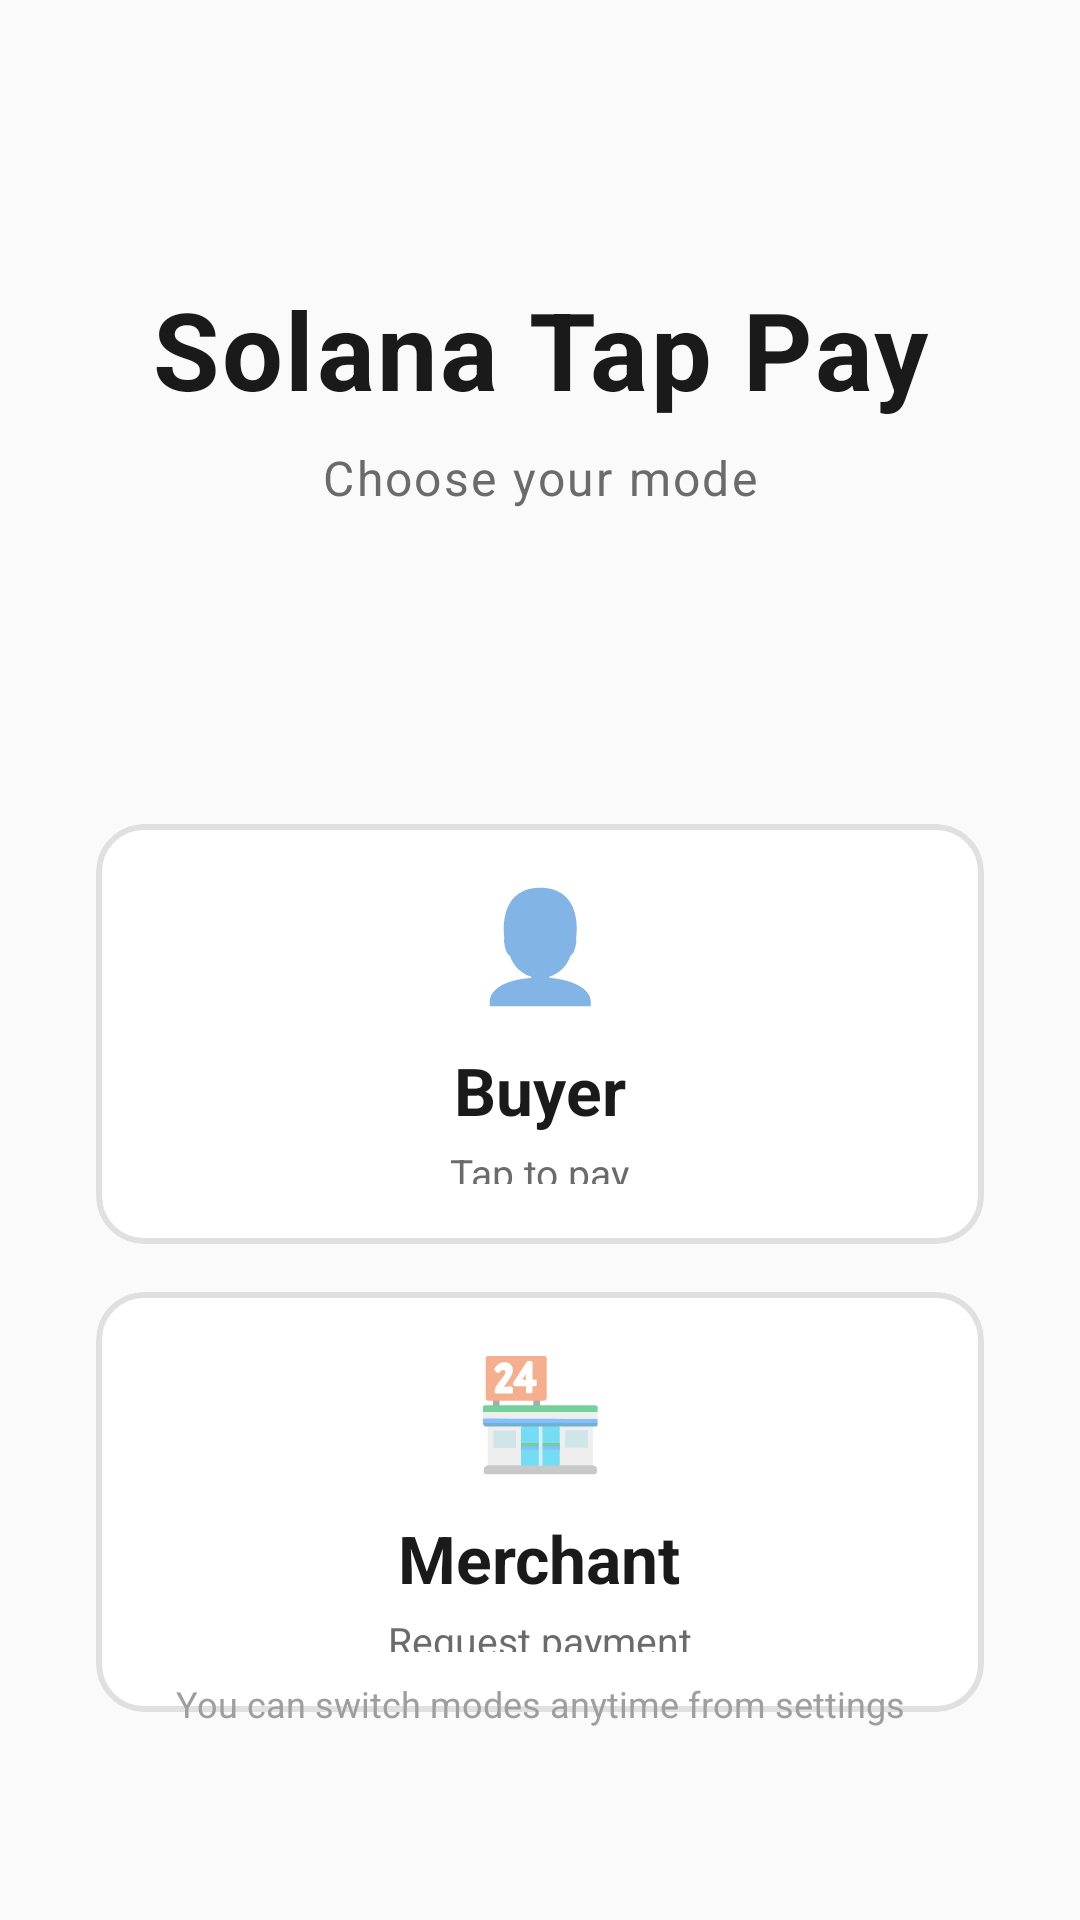

Layout XML and referenced resources for this Android screen:
<!-- AndroidManifest.xml: application theme Theme.SolanaTapPay -->
<!-- res/layout/activity_mode_selection.xml -->
<?xml version="1.0" encoding="utf-8"?>
<androidx.constraintlayout.widget.ConstraintLayout xmlns:android="http://schemas.android.com/apk/res/android"
    xmlns:app="http://schemas.android.com/apk/res-auto"
    android:layout_width="match_parent"
    android:layout_height="match_parent"
    android:background="@color/background"
    android:padding="32dp">

    
    <TextView
        android:id="@+id/appNameText"
        android:layout_width="wrap_content"
        android:layout_height="wrap_content"
        android:text="Solana Tap Pay"
        android:textSize="36sp"
        android:textStyle="bold"
        android:textColor="@color/text_primary"
        android:letterSpacing="0.02"
        app:layout_constraintTop_toTopOf="parent"
        app:layout_constraintStart_toStartOf="parent"
        app:layout_constraintEnd_toEndOf="parent"
        android:layout_marginTop="60dp" />

    <TextView
        android:id="@+id/subtitleText"
        android:layout_width="wrap_content"
        android:layout_height="wrap_content"
        android:text="Choose your mode"
        android:textSize="16sp"
        android:textColor="@color/text_secondary"
        android:letterSpacing="0.05"
        app:layout_constraintTop_toBottomOf="@id/appNameText"
        app:layout_constraintStart_toStartOf="parent"
        app:layout_constraintEnd_toEndOf="parent"
        android:layout_marginTop="8dp" />

    
    <LinearLayout
        android:id="@+id/modeContainer"
        android:layout_width="0dp"
        android:layout_height="wrap_content"
        android:orientation="vertical"
        app:layout_constraintTop_toBottomOf="@id/subtitleText"
        app:layout_constraintBottom_toBottomOf="parent"
        app:layout_constraintStart_toStartOf="parent"
        app:layout_constraintEnd_toEndOf="parent"
        app:layout_constraintVertical_bias="0.4"
        android:layout_marginTop="80dp">

        <com.google.android.material.card.MaterialCardView
            android:id="@+id/buyerCard"
            android:layout_width="match_parent"
            android:layout_height="140dp"
            app:cardCornerRadius="16dp"
            app:cardElevation="0dp"
            app:strokeWidth="2dp"
            app:strokeColor="@color/divider"
            app:cardBackgroundColor="@color/surface">

            <LinearLayout
                android:layout_width="match_parent"
                android:layout_height="match_parent"
                android:orientation="vertical"
                android:gravity="center"
                android:padding="20dp">

                <TextView
                    android:layout_width="wrap_content"
                    android:layout_height="wrap_content"
                    android:text="👤"
                    android:textSize="36sp"
                    android:includeFontPadding="false"
                    android:lineSpacingMultiplier="0.8" />

                <TextView
                    android:layout_width="wrap_content"
                    android:layout_height="wrap_content"
                    android:text="Buyer"
                    android:textSize="22sp"
                    android:textStyle="bold"
                    android:textColor="@color/text_primary"
                    android:layout_marginTop="12dp" />

                <TextView
                    android:layout_width="wrap_content"
                    android:layout_height="wrap_content"
                    android:text="Tap to pay"
                    android:textSize="13sp"
                    android:textColor="@color/text_secondary"
                    android:layout_marginTop="4dp" />
            </LinearLayout>
        </com.google.android.material.card.MaterialCardView>

        <com.google.android.material.card.MaterialCardView
            android:id="@+id/merchantCard"
            android:layout_width="match_parent"
            android:layout_height="140dp"
            app:cardCornerRadius="16dp"
            app:cardElevation="0dp"
            app:strokeWidth="2dp"
            app:strokeColor="@color/divider"
            app:cardBackgroundColor="@color/surface"
            android:layout_marginTop="16dp">

            <LinearLayout
                android:layout_width="match_parent"
                android:layout_height="match_parent"
                android:orientation="vertical"
                android:gravity="center"
                android:padding="20dp">

                <TextView
                    android:layout_width="wrap_content"
                    android:layout_height="wrap_content"
                    android:text="🏪"
                    android:textSize="36sp"
                    android:includeFontPadding="false"
                    android:lineSpacingMultiplier="0.8" />

                <TextView
                    android:layout_width="wrap_content"
                    android:layout_height="wrap_content"
                    android:text="Merchant"
                    android:textSize="22sp"
                    android:textStyle="bold"
                    android:textColor="@color/text_primary"
                    android:layout_marginTop="12dp" />

                <TextView
                    android:layout_width="wrap_content"
                    android:layout_height="wrap_content"
                    android:text="Request payment"
                    android:textSize="13sp"
                    android:textColor="@color/text_secondary"
                    android:layout_marginTop="4dp" />
            </LinearLayout>
        </com.google.android.material.card.MaterialCardView>
    </LinearLayout>

    <TextView
        android:id="@+id/infoText"
        android:layout_width="0dp"
        android:layout_height="wrap_content"
        android:text="You can switch modes anytime from settings"
        android:textSize="12sp"
        android:textColor="@color/text_hint"
        android:gravity="center"
        app:layout_constraintBottom_toBottomOf="parent"
        app:layout_constraintStart_toStartOf="parent"
        app:layout_constraintEnd_toEndOf="parent"
        android:layout_marginBottom="32dp" />

</androidx.constraintlayout.widget.ConstraintLayout>
<!-- resources referenced by this layout -->
<resources>
  <color name="background">#FAFAFA</color>
  <color name="divider">#E0E0E0</color>
  <color name="surface">#FFFFFF</color>
  <color name="text_hint">#9E9E9E</color>
  <color name="text_primary">#1A1A1A</color>
  <color name="text_secondary">#6B6B6B</color>
  <style name="Theme.SolanaTapPay" parent="Theme.MaterialComponents.DayNight.DarkActionBar">
          <item name="colorPrimary">@color/purple_500</item>
          <item name="colorPrimaryVariant">@color/purple_700</item>
          <item name="colorOnPrimary">@color/white</item>
          <item name="colorSecondary">@color/teal_200</item>
          <item name="colorSecondaryVariant">@color/teal_700</item>
          <item name="colorOnSecondary">@color/black</item>
          <item name="android:statusBarColor">?attr/colorPrimaryVariant</item>
      </style>
  <color name="purple_500">#FF6200EE</color>
  <color name="purple_700">#FF3700B3</color>
  <color name="white">#FFFFFFFF</color>
  <color name="teal_200">#FF03DAC5</color>
  <color name="teal_700">#FF018786</color>
  <color name="black">#FF000000</color>
</resources>
